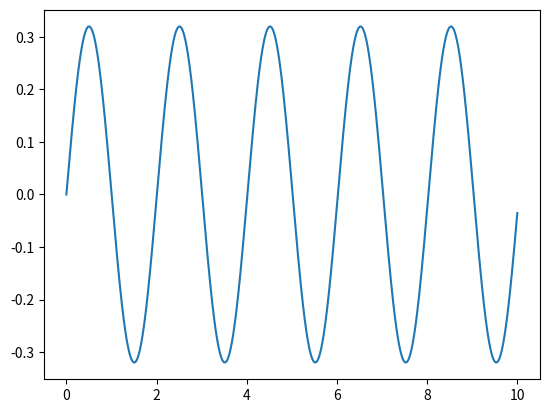

Recreate this plot in Python.
from matplotlib import pyplot as plt


def f(g, l, x):
    return (-g / l) * x


def euler_method(x=0, v=1, g=9.8, l=1, dt=0.001):
    x_values = []
    t_values = []
    t = 0

    while t < 10:
        x_values.append(x)
        t_values.append(t)
        v = v + dt * f(g, l, x)
        x = x + v * dt
        t = t + dt

    plt.plot(t_values, x_values)
    plt.show()


if __name__ == '__main__':
    euler_method()
